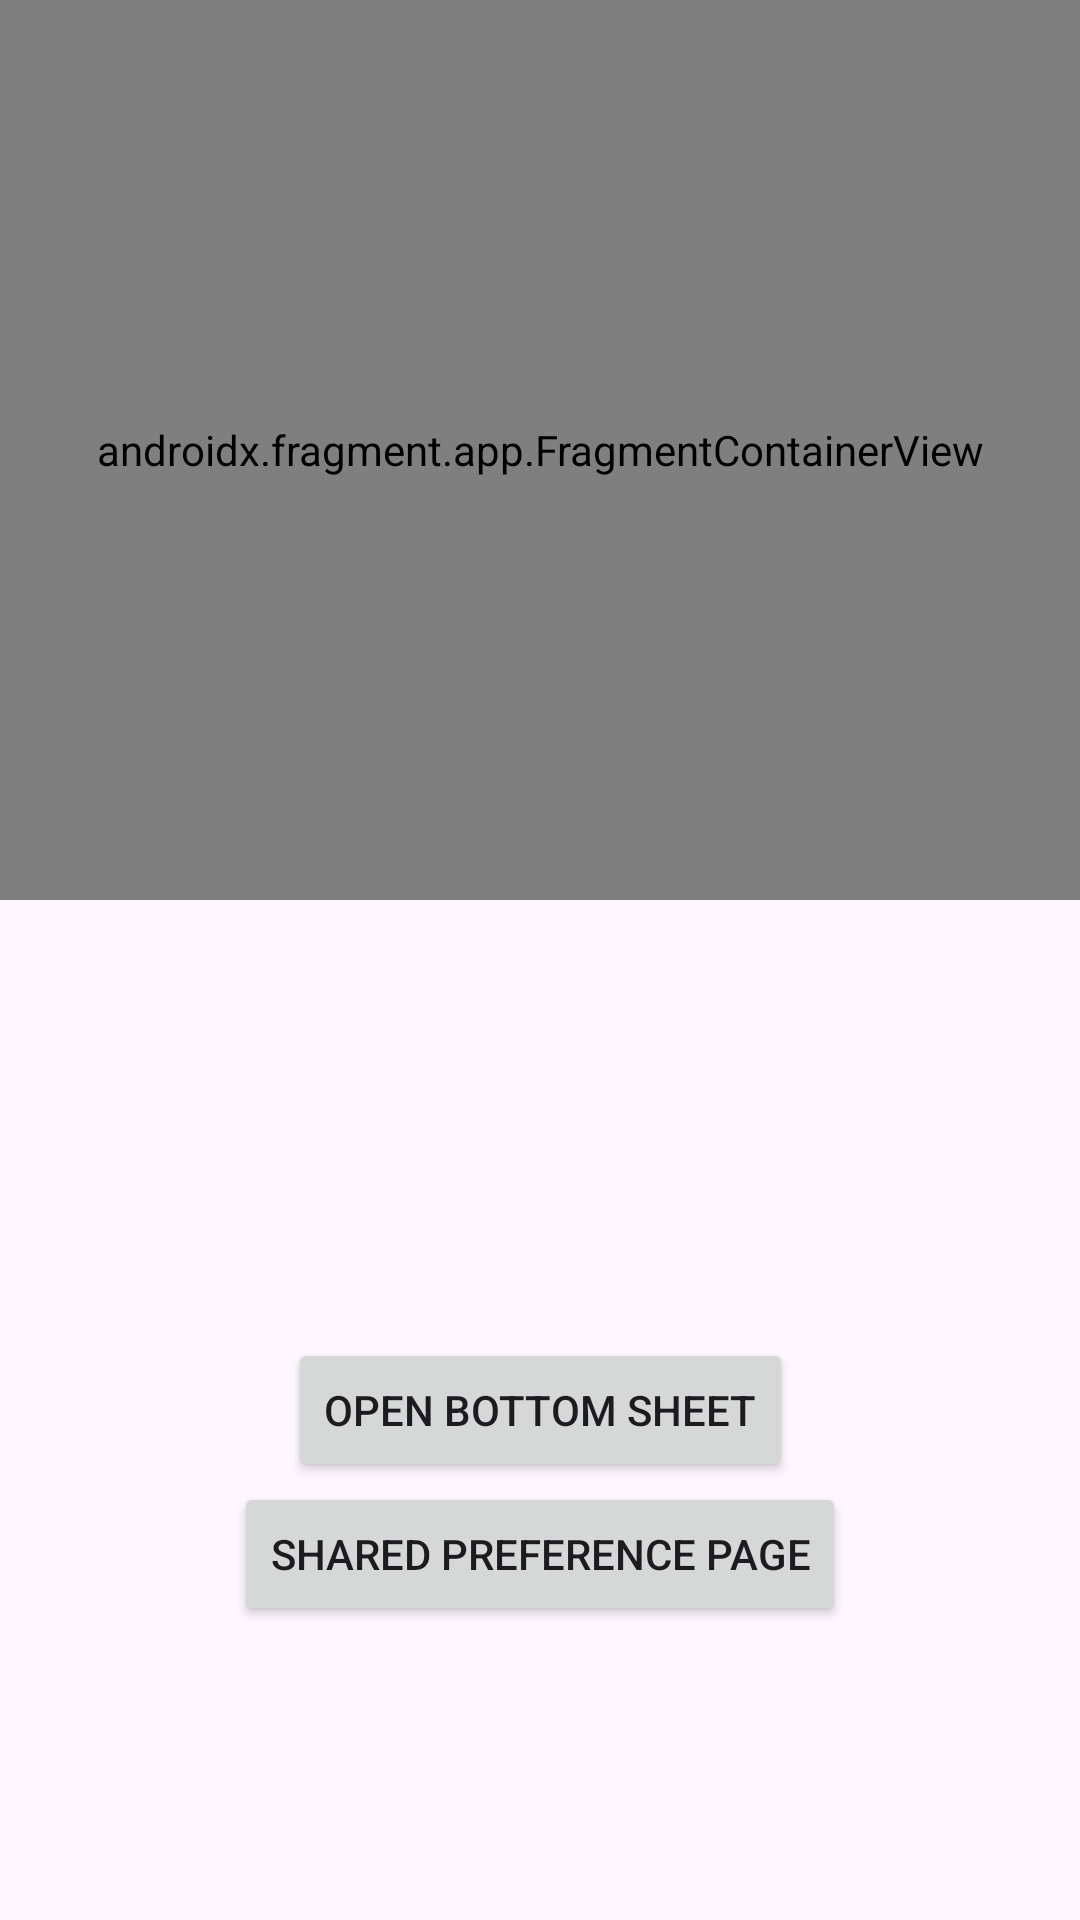

The Android layout XML behind this screen, and the referenced resources:
<!-- AndroidManifest.xml: application theme Theme.MyProgressBar -->
<!-- res/layout/activity_main.xml -->
<?xml version="1.0" encoding="utf-8"?>
<androidx.constraintlayout.widget.ConstraintLayout xmlns:android="http://schemas.android.com/apk/res/android"
    xmlns:app="http://schemas.android.com/apk/res-auto"
    xmlns:tools="http://schemas.android.com/tools"
    android:id="@+id/main"
    android:layout_width="match_parent"
    android:layout_height="match_parent"
    tools:context=".MainActivity">

   <androidx.fragment.app.FragmentContainerView
       android:id="@+id/map"
       app:layout_constraintTop_toTopOf="parent"
       app:layout_constraintStart_toStartOf="parent"
       android:name="com.google.android.gms.maps.SupportMapFragment"
       android:layout_width="match_parent"
       android:layout_height="300dp"
      android:visibility="visible"
       />






























   <Button
       android:id="@+id/btnBottomSheet"
       android:layout_width="wrap_content"
       android:layout_height="wrap_content"
       android:text="Open Bottom Sheet"
       app:layout_constraintStart_toStartOf="parent"
       app:layout_constraintTop_toBottomOf="@+id/map"
       app:layout_constraintEnd_toEndOf="parent"
       app:layout_constraintBottom_toBottomOf="parent"/>
   <Button
       android:layout_width="wrap_content"
       android:layout_height="wrap_content"
       android:id="@+id/sharedPrefPageButt"
       app:layout_constraintTop_toBottomOf="@+id/btnBottomSheet"
       app:layout_constraintStart_toStartOf="parent"
       app:layout_constraintEnd_toEndOf="parent"
       android:text="Shared Preference Page"
      />

</androidx.constraintlayout.widget.ConstraintLayout>
<!-- resources referenced by this layout -->
<resources>
  <style name="Theme.MyProgressBar" parent="Base.Theme.MyProgressBar" />
  <style name="Base.Theme.MyProgressBar" parent="Theme.Material3.DayNight.NoActionBar">
          
          
      </style>
</resources>
